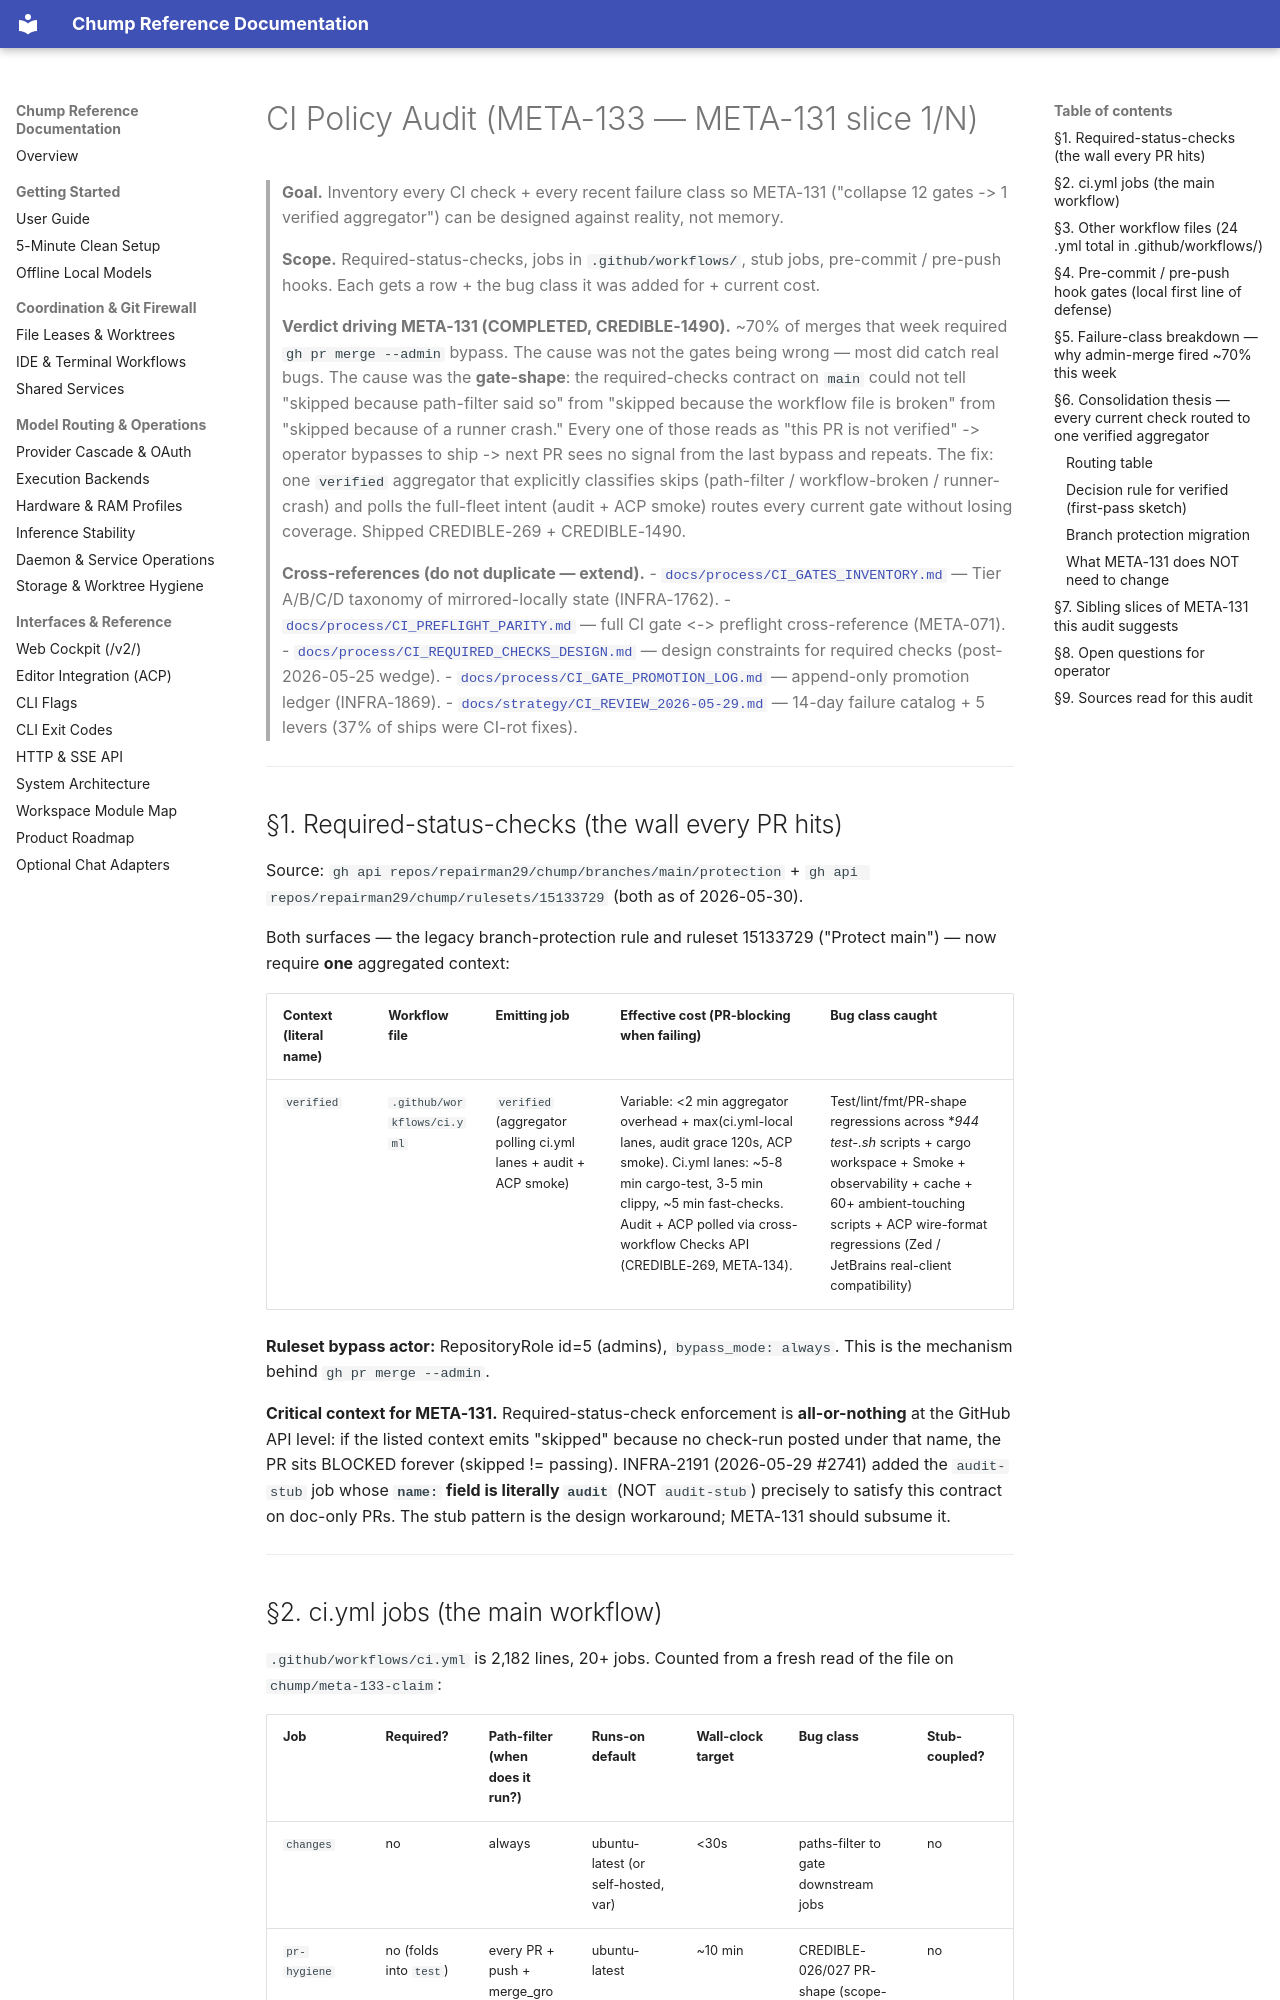

repository: repairman29/chump · page: strategy/CI_POLICY_AUDIT/index.html · generator: mkdocs

---
doc_tag: log
owner_gap: DOC-089
last_audited: 2026-05-29
---

# CI Policy Audit (META-133 — META-131 slice 1/N)

> **Goal.** Inventory every CI check + every recent failure class so META-131 ("collapse 12 gates -> 1 verified aggregator") can be designed against reality, not memory.
>
> **Scope.** Required-status-checks, jobs in `.github/workflows/`, stub jobs, pre-commit / pre-push hooks. Each gets a row + the bug class it was added for + current cost.
>
> **Verdict driving META-131 (COMPLETED, CREDIBLE-1490).** ~70% of merges that week required `gh pr merge --admin` bypass. The cause was not the gates being wrong — most did catch real bugs. The cause was the **gate-shape**: the required-checks contract on `main` could not tell "skipped because path-filter said so" from "skipped because the workflow file is broken" from "skipped because of a runner crash." Every one of those reads as "this PR is not verified" -> operator bypasses to ship -> next PR sees no signal from the last bypass and repeats. The fix: one `verified` aggregator that explicitly classifies skips (path-filter / workflow-broken / runner-crash) and polls the full-fleet intent (audit + ACP smoke) routes every current gate without losing coverage. Shipped CREDIBLE-269 + CREDIBLE-1490.
>
> **Cross-references (do not duplicate — extend).**
> - [`docs/process/CI_GATES_INVENTORY.md`](../process/CI_GATES_INVENTORY.md) — Tier A/B/C/D taxonomy of mirrored-locally state (INFRA-1762).
> - [`docs/process/CI_PREFLIGHT_PARITY.md`](../process/CI_PREFLIGHT_PARITY.md) — full CI gate <-> preflight cross-reference (META-071).
> - [`docs/process/CI_REQUIRED_CHECKS_DESIGN.md`](../process/CI_REQUIRED_CHECKS_DESIGN.md) — design constraints for required checks (post-2026-05-25 wedge).
> - [`docs/process/CI_GATE_PROMOTION_LOG.md`](../process/CI_GATE_PROMOTION_LOG.md) — append-only promotion ledger (INFRA-1869).
> - [`docs/strategy/CI_REVIEW_2026-05-29.md`](./CI_REVIEW_2026-05-29.md) — 14-day failure catalog + 5 levers (37% of ships were CI-rot fixes).

---
